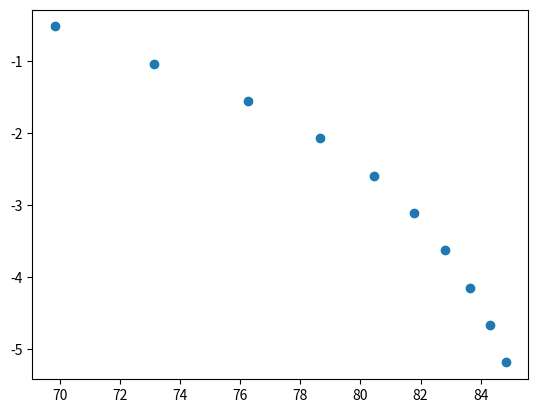
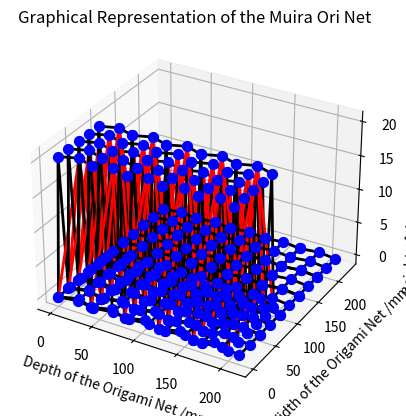

The script that saved these images, in order:
#!/usr/bin/env python
# coding: utf-8

# # Basic Integrated Rigid-Origami Demonstrator (B.I.R.D)
# 
# ### The following is a code developed as part of a Group Design Project at the University of Southampton to model parameters of rigid origami folds and study their kinematics.
# 
# #### The code takes the inputs of the global geomtery of the fold, the desired number of rows and columns within the Miura Ori fold as well as the expected differnetial in angle between the sides of the fold under deformation.
# 

# Import the relevant external python libraries

# In[1]:


import numpy as np
import matplotlib.pyplot as plt
from mpl_toolkits.mplot3d import Axes3D
get_ipython().run_line_magic('matplotlib', 'qt5')


# Define Input variables

# In[2]:


n_columns = 5
n_rows = 5
global_width = 200
global_depth = 100
global_height = 20
differential_angle = 5
V_L_ratio = 0.8
K_fold_K_facet_ratio = 1
E = 10.5


# #### Calculate Unit Cell parameters (in folded form)
# 
# H is the height of the unit cell in the Z dimension
# 
# S is the width of the unit cell in the X direction
# 
# L is the depth of the unit cell in the Y direction
# 
# V is the depth of the extruded section in the Y direction

# In[3]:


H = global_height
S = global_width/(2*(n_rows))
L = global_depth/(2*(n_columns)) 
V = L*V_L_ratio


# Calculate Unit Cell Net Geometry

# In[4]:


L0 = (H**2 + L**2)**0.5
S0 = ((((H**2)*(V**2))/(H**2 + L**2))+S**2)**0.5
V0 = (L*V)/((H**2+L**2)**0.5)
theta = np.arctan(H/L)
gamma = np.arctan(S0/V0)


# Calculate Poisson's Ratio for given specific input

# In[5]:


v_sl = (- S/L)*((1-np.cos(differential_angle)/np.sin(differential_angle)))


# Cycle through different combinations of number of rows 

# In[6]:


H_i = []
S_i = []
L_i = []
V_i = []
L0_i = [] 
S0_i = []
V0_i = []
theta_i = []
gamma_i = []
v_sl_i = []

for i in range(10):
    H_i.append(global_height)
    S_i.append(global_width/(2*(n_columns)))
    L_i.append(global_depth/(2*(i+1)))
    V_i.append(L*V_L_ratio)
    L0_i.append((H_i[i]**2 + (L_i[i])**2)**0.5)
    S0_i.append(((H_i[i]**2*V_i[i]**2)/(H_i[i]**2 + L_i[i]**2)+S_i[i]**2)**0.5)
    V0_i.append((L_i[i]*V_i[i])/((H_i[i]**2+L_i[i]**2)**0.5))
    theta_i.append(np.arctan(H_i[i]/L_i[i]))
    gamma_i.append(np.arctan(S0_i[i]/V0_i[i]))

    v_sl_i.append((- S_i[i]/L_i[i])*((1-np.cos((differential_angle))/np.sin((differential_angle)))))


# In[7]:


#plt.scatter( np.degrees(theta_i), v_sl_i)
plt.scatter( np.degrees(gamma_i), v_sl_i)


# Define Cell Coordinate Matrix

# In[8]:


n_unit_cells = n_rows*n_columns

cell_coord = np.zeros([n_columns, n_rows])

i=0
for j in range(n_columns):
    for k in range(n_rows):
        cell_coord[j][k] = i
        i = i+1


# Define Unit Cell Class

# In[9]:


class unit_cell:
    def __init__(self, cell_number):
        """Define cell number"""
        self.cell_n = cell_number
        
        """Define cell location"""
        self.x_coord = np.where(cell_coord == self.cell_n)[1][0]
        self.y_coord = np.where(cell_coord == self.cell_n)[0][0]
        
        """ Define unit cell node locations """
        self.node_coord = np.zeros([9,3])
        self.node_coord[0][0] = 0 + self.x_coord*2*S
        self.node_coord[0][1] = 0 + self.y_coord*2*L
        self.node_coord[0][2] = 0
        self.node_coord[1][0] = self.node_coord[0][0] + S
        self.node_coord[1][1] = self.node_coord[0][1] + V
        self.node_coord[1][2] = self.node_coord[0][2] + 0
        self.node_coord[2][0] = self.node_coord[0][0] + 2*S
        self.node_coord[2][1] = self.node_coord[0][1] + 0
        self.node_coord[2][2] = self.node_coord[0][2] + 0 
        self.node_coord[3][0] = self.node_coord[0][0] + 0 
        self.node_coord[3][1] = self.node_coord[0][1] + L
        self.node_coord[3][2] = self.node_coord[0][2] + H
        self.node_coord[4][0] = self.node_coord[0][0] + S
        self.node_coord[4][1] = self.node_coord[0][1] + L+V#-(L0**2-H**2)**0.5
        self.node_coord[4][2] = self.node_coord[0][2] + H
        self.node_coord[5][0] = self.node_coord[0][0] + 2*S
        self.node_coord[5][1] = self.node_coord[0][1] + L
        self.node_coord[5][2] = self.node_coord[0][2] + H
        self.node_coord[6][0] = self.node_coord[0][0] + 0 
        self.node_coord[6][1] = self.node_coord[0][1] + 2*L
        self.node_coord[6][2] = self.node_coord[0][2] + 0 
        self.node_coord[7][0] = self.node_coord[0][0] + S
        self.node_coord[7][1] = self.node_coord[0][1] + 2*L+V
        self.node_coord[7][2] = self.node_coord[0][2] + 0 
        self.node_coord[8][0] = self.node_coord[0][0] + 2*S
        self.node_coord[8][1] = self.node_coord[0][1] + 2*L
        self.node_coord[8][2] = self.node_coord[0][2] + 0 
    
        """ Define unit cell connectivity """
        self.node_fold_elements = np.zeros([12, 2])
        self.node_fold_elements[0][0] = 0
        self.node_fold_elements[0][1] = 1
        self.node_fold_elements[1][0] = 1
        self.node_fold_elements[1][1] = 2
        self.node_fold_elements[2][0] = 0
        self.node_fold_elements[2][1] = 3
        self.node_fold_elements[3][0] = 1
        self.node_fold_elements[3][1] = 4
        self.node_fold_elements[4][0] = 2
        self.node_fold_elements[4][1] = 5
        self.node_fold_elements[5][0] = 3
        self.node_fold_elements[5][1] = 4
        self.node_fold_elements[6][0] = 4
        self.node_fold_elements[6][1] = 5
        self.node_fold_elements[7][0] = 3
        self.node_fold_elements[7][1] = 6
        self.node_fold_elements[8][0] = 4
        self.node_fold_elements[8][1] = 7
        self.node_fold_elements[9][0] = 5
        self.node_fold_elements[9][1] = 8
        self.node_fold_elements[10][0] = 6
        self.node_fold_elements[10][1] = 7
        self.node_fold_elements[11][0] = 7
        self.node_fold_elements[11][1] = 8

        """ Define node facet elements """
        self.node_facet_elements = np.zeros([4, 2])
        self.node_facet_elements[0][0]  = 0
        self.node_facet_elements[0][1]  = 4
        self.node_facet_elements[1][0]  = 2
        self.node_facet_elements[1][1]  = 4
        self.node_facet_elements[2][0]  = 4
        self.node_facet_elements[2][1]  = 6
        self.node_facet_elements[3][0]  = 4
        self.node_facet_elements[3][1]  = 8
        
        """Define facet element stiffness"""
        self.K_facet = (E*1)/(((((self.node_coord[int(self.node_facet_elements[0][0])][0]-self.node_coord[int(self.node_facet_elements[0][1])][0])**2)+
                                        (self.node_coord[int(self.node_facet_elements[0][0])][1]-self.node_coord[int(self.node_facet_elements[0][1])][1])**2)+
                                        (self.node_coord[int(self.node_facet_elements[0][0])][2]-self.node_coord[int(self.node_facet_elements[0][1])][2])**2))**0.5

        """Define fold element stiffness"""
        self.K_fold = self.K_facet*K_fold_K_facet_ratio

        """Define node displacement"""
        self.node_disp = np.zeros([9,3])
        
        """Define unit cell net"""
        self.net_coord = np.zeros([9,3])
        self.net_coord[0][0] = 0 + self.x_coord*(2*S0)
        self.net_coord[0][1] = 0 + self.y_coord*(2*L0)
        self.net_coord[0][2] = 0
        self.net_coord[1][0] = self.net_coord[0][0] + S0
        self.net_coord[1][1] = self.net_coord[0][1] + V0
        self.net_coord[1][2] = self.net_coord[0][2] + 0
        self.net_coord[2][0] = self.net_coord[0][0] + 2*S0
        self.net_coord[2][1] = self.net_coord[0][1] + 0
        self.net_coord[2][2] = self.net_coord[0][2] + 0 
        self.net_coord[3][0] = self.net_coord[0][0] + 0 
        self.net_coord[3][1] = self.net_coord[0][1] + L0
        self.net_coord[3][2] = self.net_coord[0][2] + 0
        self.net_coord[4][0] = self.net_coord[0][0] + S0
        self.net_coord[4][1] = self.net_coord[0][1] + L0+V0
        self.net_coord[4][2] = self.net_coord[0][2] + 0
        self.net_coord[5][0] = self.net_coord[0][0] + 2*S0
        self.net_coord[5][1] = self.net_coord[0][1] + L0
        self.net_coord[5][2] = self.net_coord[0][2] + 0
        self.net_coord[6][0] = self.net_coord[0][0] + 0 
        self.net_coord[6][1] = self.net_coord[0][1] + 2*L0
        self.net_coord[6][2] = self.net_coord[0][2] + 0 
        self.net_coord[7][0] = self.net_coord[0][0] + S0
        self.net_coord[7][1] = self.net_coord[0][1] + 2*L0+V0
        self.net_coord[7][2] = self.net_coord[0][2] + 0 
        self.net_coord[8][0] = self.net_coord[0][0] + 2*S0
        self.net_coord[8][1] = self.net_coord[0][1] + 2*L0
        self.net_coord[8][2] = self.net_coord[0][2] + 0 


# Create the dictionary of unit cells corrisponding to the overall texture

# In[10]:


cells_dict = {}
for k in range(n_unit_cells):
    cells_dict['unit_cell_{}'.format(k)] = unit_cell(k)


# Plot the nodes, fold elements and facet elements

# In[11]:


fig1 = plt.figure()
ax = fig1.add_subplot(111, projection='3d')
ax.set_xlabel("Depth of the Origami Texture /mm")
ax.set_ylabel("Width of the Origami Texture /mm")
ax.set_zlabel("height of the Origami Texture /mm")
ax.set_title("Graphical Representation of the undeformed Muira Ori Texture")
#ax.set_xlim(0,200)
#ax.set_ylim(0,200)

for j in range(n_unit_cells):
    for i in range(len( cells_dict['unit_cell_{}'.format(j)].node_coord)):
        x = cells_dict['unit_cell_{}'.format(j)].node_coord[i][0]
        y = cells_dict['unit_cell_{}'.format(j)].node_coord[i][1]
        z = cells_dict['unit_cell_{}'.format(j)].node_coord[i][2]
        ax.scatter(x, y, z, s=50, c='b', depthshade=False)
        

    for i in range(len(cells_dict['unit_cell_{}'.format(j)].node_fold_elements)):
        node_0 = int(cells_dict['unit_cell_{}'.format(j)].node_fold_elements[i][0])
        node_1 = int(cells_dict['unit_cell_{}'.format(j)].node_fold_elements[i][1])
        xe = [cells_dict['unit_cell_{}'.format(j)].node_coord[node_0][0], cells_dict['unit_cell_{}'.format(j)].node_coord[node_1][0]]
        ye = [cells_dict['unit_cell_{}'.format(j)].node_coord[node_0][1], cells_dict['unit_cell_{}'.format(j)].node_coord[node_1][1]]
        ze = [cells_dict['unit_cell_{}'.format(j)].node_coord[node_0][2], cells_dict['unit_cell_{}'.format(j)].node_coord[node_1][2]]
        ax.plot(xe, ye, ze, 'k', linewidth=2)

    for i in range(len(cells_dict['unit_cell_{}'.format(j)].node_facet_elements)):
        node_0 = int(cells_dict['unit_cell_{}'.format(j)].node_facet_elements[i][0])
        node_1 = int(cells_dict['unit_cell_{}'.format(j)].node_facet_elements[i][1])
        xe = [cells_dict['unit_cell_{}'.format(j)].node_coord[node_0][0], cells_dict['unit_cell_{}'.format(j)].node_coord[node_1][0]]
        ye = [cells_dict['unit_cell_{}'.format(j)].node_coord[node_0][1], cells_dict['unit_cell_{}'.format(j)].node_coord[node_1][1]]
        ze = [cells_dict['unit_cell_{}'.format(j)].node_coord[node_0][2], cells_dict['unit_cell_{}'.format(j)].node_coord[node_1][2]]
        ax.plot(xe, ye, ze, 'r', linewidth=2)


# Plot the Muira ori net

# In[12]:


#fig2 = plt.figure()

plt.xlabel("Depth of the Origami Net /mm")
plt.ylabel("Width of the Origami Net /mm")
plt.title("Graphical Representation of the Muira Ori Net")
#fig2.set_xlim(0,200)
#fig2.set_ylim(0,200)

for j in range(n_unit_cells):
    for i in range(len( cells_dict['unit_cell_{}'.format(j)].net_coord)):
        x = cells_dict['unit_cell_{}'.format(j)].net_coord[i][0]
        y = cells_dict['unit_cell_{}'.format(j)].net_coord[i][1]
        plt.scatter(x, y, s=50, c='b')
        

    for i in range(len(cells_dict['unit_cell_{}'.format(j)].node_fold_elements)):
        node_0 = int(cells_dict['unit_cell_{}'.format(j)].node_fold_elements[i][0])
        node_1 = int(cells_dict['unit_cell_{}'.format(j)].node_fold_elements[i][1])
        xe = [cells_dict['unit_cell_{}'.format(j)].net_coord[node_0][0], cells_dict['unit_cell_{}'.format(j)].net_coord[node_1][0]]
        ye = [cells_dict['unit_cell_{}'.format(j)].net_coord[node_0][1], cells_dict['unit_cell_{}'.format(j)].net_coord[node_1][1]]
        plt.plot(xe, ye, 'k', linewidth=2)


# In[13]:


cells_dict['unit_cell_1'].K_facet


# In[ ]:


print(cells_dict['unit_cell_0'].node_coord)
